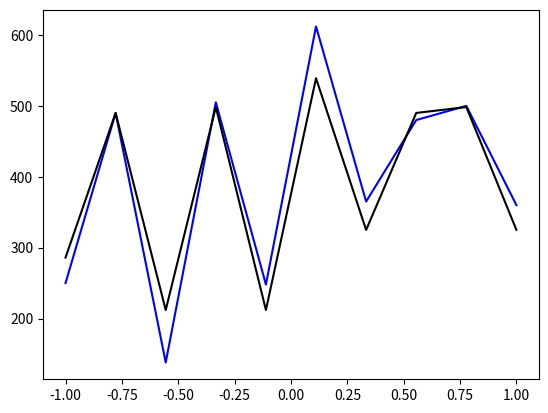

Write Python code to recreate this figure.
import math
import matplotlib.pyplot as plt 
import numpy as np 

class KNN_Regression:
    
    def __init__(self, x, y, k=3):
        self.n_samples = len(x)
        self.n_atrb = len(x[0])
        self.x, self.y, self.k = x, y, k

    #predict method
    def predict(self, data):
        d = {}

        #for each value of datasets (train and test) we need to calculate the euclidean_distance  
        for i in range(self.n_samples):
            sum_ = 0
            for j in range(self.n_atrb):
                 #Sub the 2 values and raise to 2
                 #then, add it to Sum variable
                sum_ += math.pow(data[j] - self.x[i][j], 2)

            #at the end, we get the sum of total and get the square root of the value
            d[i] = math.sqrt(sum_)

        #get the keys of the K-nearest neighbors, the less distance (less value)
        knn = sorted(d, key=d.get)[:self.k]

        #sum and get the arithmetic average
        _sum = sum([self.y[index] for index in knn])        
        return _sum / self.k

#to execute on first call
if __name__ == "__main__":

    #set values to the arrays
    inputs = [[2.50], [4.90], [1.38], [5.105], [2.48], [6.120], [3.65], [4.80], [5.100], [3.60]]
    outputs = [250, 490, 138, 505, 248, 612, 365, 480, 500, 360]

    #create a KNN_Regression class instace 
    knn = KNN_Regression(inputs, outputs, 3)
    result = []

    #start prediction for each element
    for input in inputs:
        result.append(knn.predict(input))

    #plot data to compare tne predicted value with the expected
    plt.plot(np.linspace(-1, 1, 10), outputs, label='expected', color='blue')
    plt.plot(np.linspace(-1, 1, 10), result, label='result', color='black')
    plt.show()
            
        
            
